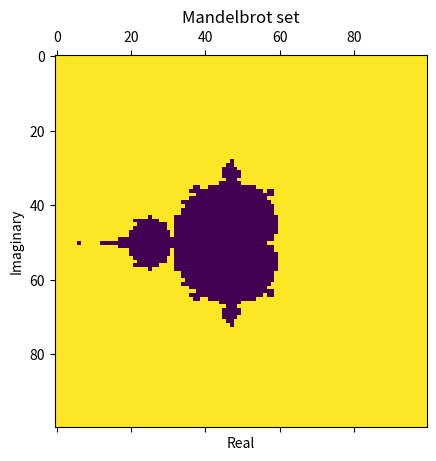

Source code (Python):
import cmath
import numpy as np
import matplotlib.pyplot as plt


def main():
    grid_size = 100
    points_grid = np.zeros((grid_size, grid_size))
    min_value = -2
    max_value = 2
    x_points = np.arange(min_value, max_value, (max_value-min_value)/grid_size)
    y_points = np.arange(min_value, max_value, (max_value-min_value)/grid_size)
    for i, x in enumerate(x_points):
        for j, y in enumerate(y_points):
            z = complex(0, 0)
            c = complex(x, y)
            for _ in range(100):
                z = iteration(z, c)
                if abs(z) > 2:
                    points_grid[j, i] = 1
                    break
    plt.matshow(points_grid)
    plt.xlabel('Real')
    plt.ylabel('Imaginary')
    plt.title('Mandelbrot set')
    plt.show()


def iteration(z, c):
    return z**2+c


if __name__ == "__main__":
    main()
